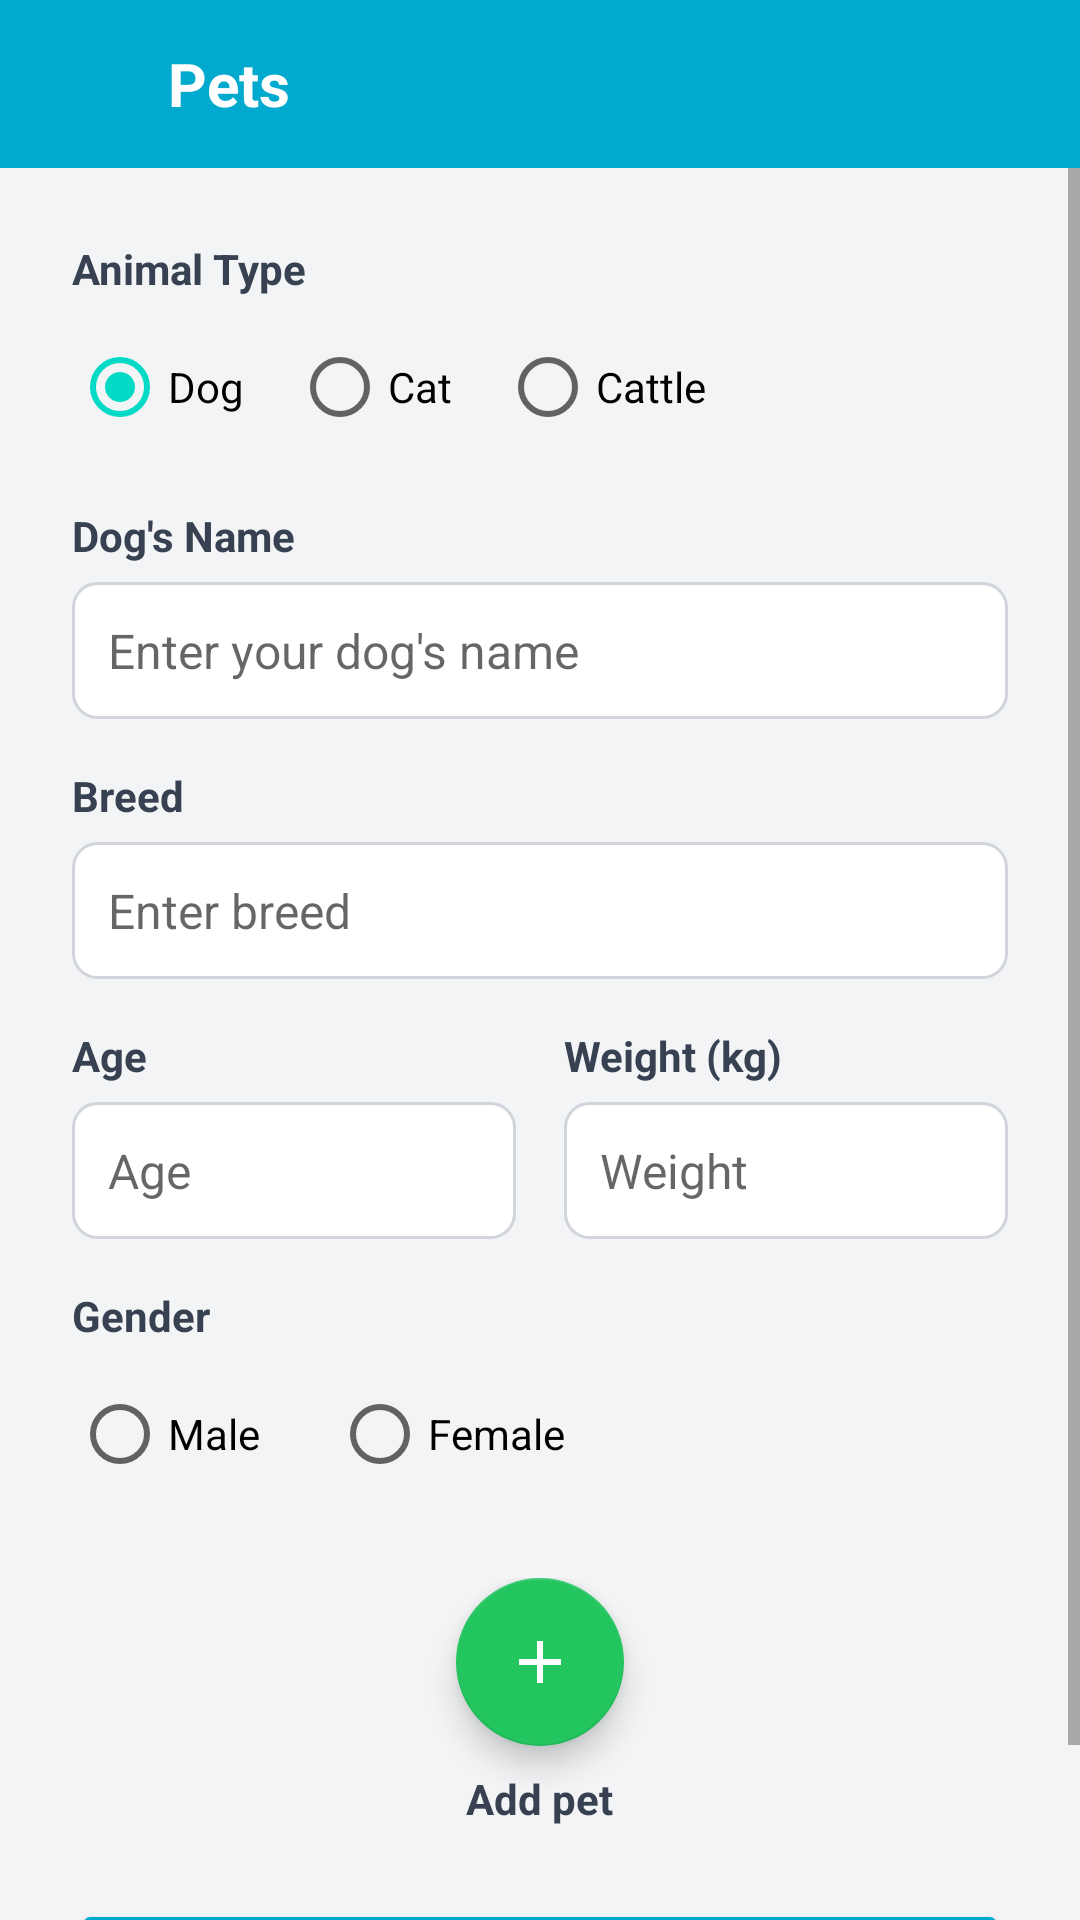

Android layout source for this screen:
<!-- AndroidManifest.xml: application theme Theme.TagMobile -->
<!-- res/layout/activity_add_profile.xml -->
<?xml version="1.0" encoding="utf-8"?>
<LinearLayout xmlns:android="http://schemas.android.com/apk/res/android"
    xmlns:app="http://schemas.android.com/apk/res-auto"
    android:layout_width="match_parent"
    android:layout_height="match_parent"
    android:orientation="vertical"
    android:background="#F3F4F6">

    <LinearLayout
        android:layout_width="match_parent"
        android:layout_height="56dp"
        android:background="#00A9CE"
        android:gravity="center_vertical"
        android:paddingHorizontal="4dp">

        <ImageButton
            android:id="@+id/backBtn"
            android:layout_width="48dp"
            android:layout_height="48dp"
            android:background="?attr/selectableItemBackgroundBorderless"
            android:src="@drawable/ic_back"
            android:contentDescription="Back" />

        <TextView
            android:id="@+id/toolbarTitle"
            android:layout_width="wrap_content"
            android:layout_height="wrap_content"
            android:text="@string/profile"
            android:textColor="@android:color/white"
            android:textSize="20sp"
            android:textStyle="bold"
            android:layout_marginStart="4dp" />
    </LinearLayout>

    <ScrollView
        android:layout_width="match_parent"
        android:layout_height="0dp"
        android:layout_weight="1"
        android:fillViewport="false"
        android:isScrollContainer="true">

        <LinearLayout
            android:id="@+id/formLayout"
            android:layout_width="match_parent"
            android:layout_height="wrap_content"
            android:orientation="vertical"
            android:padding="24dp">

            <TextView
                android:id="@+id/ownerNameLabel"
                android:layout_width="wrap_content"
                android:layout_height="wrap_content"
                android:text="Your Name"
                android:textStyle="bold"
                android:textSize="14sp"
                android:textColor="#374151"
                android:layout_marginBottom="6dp"
                android:visibility="gone" />
            <EditText
                android:id="@+id/nameInput"
                android:layout_width="match_parent"
                android:layout_height="wrap_content"
                android:hint="Enter your name"
                android:inputType="textPersonName"
                android:padding="12dp"
                android:background="@drawable/bg_input"
                android:textSize="16sp"
                android:layout_marginBottom="16dp"
                android:visibility="gone" />

            <TextView
                android:layout_width="wrap_content"
                android:layout_height="wrap_content"
                android:text="Animal Type"
                android:textStyle="bold"
                android:textSize="14sp"
                android:textColor="#374151"
                android:layout_marginBottom="6dp" />
            <RadioGroup
                android:id="@+id/animalTypeGroup"
                android:layout_width="match_parent"
                android:layout_height="wrap_content"
                android:orientation="horizontal"
                android:layout_marginBottom="16dp">
                <RadioButton
                    android:id="@+id/radioDog"
                    android:layout_width="wrap_content"
                    android:layout_height="wrap_content"
                    android:text="Dog"
                    android:checked="true"
                    android:layout_marginEnd="16dp"/>
                <RadioButton
                    android:id="@+id/radioCat"
                    android:layout_width="wrap_content"
                    android:layout_height="wrap_content"
                    android:text="Cat"
                    android:layout_marginEnd="16dp"/>
                <RadioButton
                    android:id="@+id/radioCattle"
                    android:layout_width="wrap_content"
                    android:layout_height="wrap_content"
                    android:text="Cattle" />
            </RadioGroup>

            <TextView
                android:id="@+id/animalNameLabel"
                android:layout_width="wrap_content"
                android:layout_height="wrap_content"
                android:text="Dog's Name"
                android:textStyle="bold"
                android:textSize="14sp"
                android:textColor="#374151"
                android:layout_marginBottom="6dp" />
            <EditText
                android:id="@+id/dogNameInput"
                android:layout_width="match_parent"
                android:layout_height="wrap_content"
                android:hint="Enter your dog's name"
                android:inputType="textPersonName"
                android:padding="12dp"
                android:background="@drawable/bg_input"
                android:textSize="16sp"
                android:layout_marginBottom="16dp" />

            <TextView
                android:layout_width="wrap_content"
                android:layout_height="wrap_content"
                android:text="Breed"
                android:textStyle="bold"
                android:textSize="14sp"
                android:textColor="#374151"
                android:layout_marginBottom="6dp" />
            <EditText
                android:id="@+id/breedInput"
                android:layout_width="match_parent"
                android:layout_height="wrap_content"
                android:hint="Enter breed"
                android:inputType="text"
                android:padding="12dp"
                android:background="@drawable/bg_input"
                android:textSize="16sp"
                android:layout_marginBottom="16dp" />

            <LinearLayout
                android:layout_width="match_parent"
                android:layout_height="wrap_content"
                android:orientation="horizontal"
                android:baselineAligned="false"
                android:layout_marginBottom="16dp">

                <LinearLayout
                    android:layout_width="0dp"
                    android:layout_height="wrap_content"
                    android:layout_weight="1"
                    android:orientation="vertical"
                    android:layout_marginEnd="8dp">
                    <TextView
                        android:layout_width="wrap_content"
                        android:layout_height="wrap_content"
                        android:text="Age"
                        android:textStyle="bold"
                        android:textSize="14sp"
                        android:textColor="#374151"
                        android:layout_marginBottom="6dp" />
                    <EditText
                        android:id="@+id/ageInput"
                        android:layout_width="match_parent"
                        android:layout_height="wrap_content"
                        android:hint="Age"
                        android:inputType="numberDecimal"
                        android:padding="12dp"
                        android:background="@drawable/bg_input"
                        android:textSize="16sp" />
                </LinearLayout>

                <LinearLayout
                    android:layout_width="0dp"
                    android:layout_height="wrap_content"
                    android:layout_weight="1"
                    android:orientation="vertical"
                    android:layout_marginStart="8dp">
                    <TextView
                        android:layout_width="wrap_content"
                        android:layout_height="wrap_content"
                        android:text="Weight (kg)"
                        android:textStyle="bold"
                        android:textSize="14sp"
                        android:textColor="#374151"
                        android:layout_marginBottom="6dp" />
                    <EditText
                        android:id="@+id/weightInput"
                        android:layout_width="match_parent"
                        android:layout_height="wrap_content"
                        android:hint="Weight"
                        android:inputType="numberDecimal"
                        android:padding="12dp"
                        android:background="@drawable/bg_input"
                        android:textSize="16sp" />
                </LinearLayout>
            </LinearLayout>

            <TextView
                android:layout_width="wrap_content"
                android:layout_height="wrap_content"
                android:text="Gender"
                android:textStyle="bold"
                android:textSize="14sp"
                android:textColor="#374151"
                android:layout_marginBottom="6dp" />
            <RadioGroup
                android:id="@+id/genderGroup"
                android:layout_width="match_parent"
                android:layout_height="wrap_content"
                android:orientation="horizontal"
                android:layout_marginBottom="24dp">
                <RadioButton
                    android:id="@+id/radioMale"
                    android:layout_width="wrap_content"
                    android:layout_height="wrap_content"
                    android:text="Male"
                    android:layout_marginEnd="24dp"/>
                <RadioButton
                    android:id="@+id/radioFemale"
                    android:layout_width="wrap_content"
                    android:layout_height="wrap_content"
                    android:text="Female" />
            </RadioGroup>

            <LinearLayout
                android:layout_width="match_parent"
                android:layout_height="wrap_content"
                android:orientation="vertical"
                android:gravity="center_horizontal"
                android:layout_marginBottom="24dp">

                <com.google.android.material.floatingactionbutton.FloatingActionButton
                    android:id="@+id/addProfileBtn"
                    android:layout_width="wrap_content"
                    android:layout_height="wrap_content"
                    android:contentDescription="@string/add_profile"
                    app:backgroundTint="#22C55E"
                    app:tint="#FFFFFF"
                    app:srcCompat="@drawable/ic_add" />

                <TextView
                    android:id="@+id/addProfileLabel"
                    android:layout_width="wrap_content"
                    android:layout_height="wrap_content"
                    android:layout_marginTop="8dp"
                    android:text="@string/add_profile"
                    android:textColor="#374151"
                    android:textStyle="bold"
                    android:textSize="14sp" />
            </LinearLayout>

            <Button
                android:id="@+id/saveProfileBtn"
                android:layout_width="match_parent"
                android:layout_height="wrap_content"
                android:text="@string/finish_save"
                android:backgroundTint="#00A9CE"
                android:textColor="#FFFFFF"
                android:textStyle="bold"
                android:padding="14dp" />
        </LinearLayout>
    </ScrollView>
</LinearLayout>
<!-- resources referenced by this layout -->
<resources>
  <!-- drawable bg_input (drawable) -->
  <?xml version="1.0" encoding="utf-8"?>
  <shape xmlns:android="http://schemas.android.com/apk/res/android">
      <solid android:color="#FFFFFF" />
      <stroke android:width="1dp" android:color="#D1D5DB" />
      <corners android:radius="8dp" />
      <padding android:left="12dp" android:top="12dp" android:right="12dp" android:bottom="12dp" />
  </shape>
  <!-- drawable ic_add (drawable) -->
  <?xml version="1.0" encoding="utf-8"?>
  <vector xmlns:android="http://schemas.android.com/apk/res/android"
      android:width="24dp"
      android:height="24dp"
      android:viewportWidth="24"
      android:viewportHeight="24">
      <path
          android:fillColor="#FFFFFFFF"
          android:pathData="M19,13H13v6h-2v-6H5v-2h6V5h2v6h6v2z" />
  </vector>
  <string name="add_profile">Add pet</string>
  <string name="finish_save">Continue</string>
  <string name="profile">Pets</string>
  <style name="Theme.TagMobile" parent="Theme.MaterialComponents.Light.NoActionBar">
          <item name="colorPrimary">#00A9CE</item>
          <item name="colorPrimaryVariant">#0093B5</item>
          <item name="colorOnPrimary">@android:color/white</item>
          <item name="android:statusBarColor">#00A9CE</item>
          <item name="android:navigationBarColor">@android:color/white</item>
      </style>
</resources>
